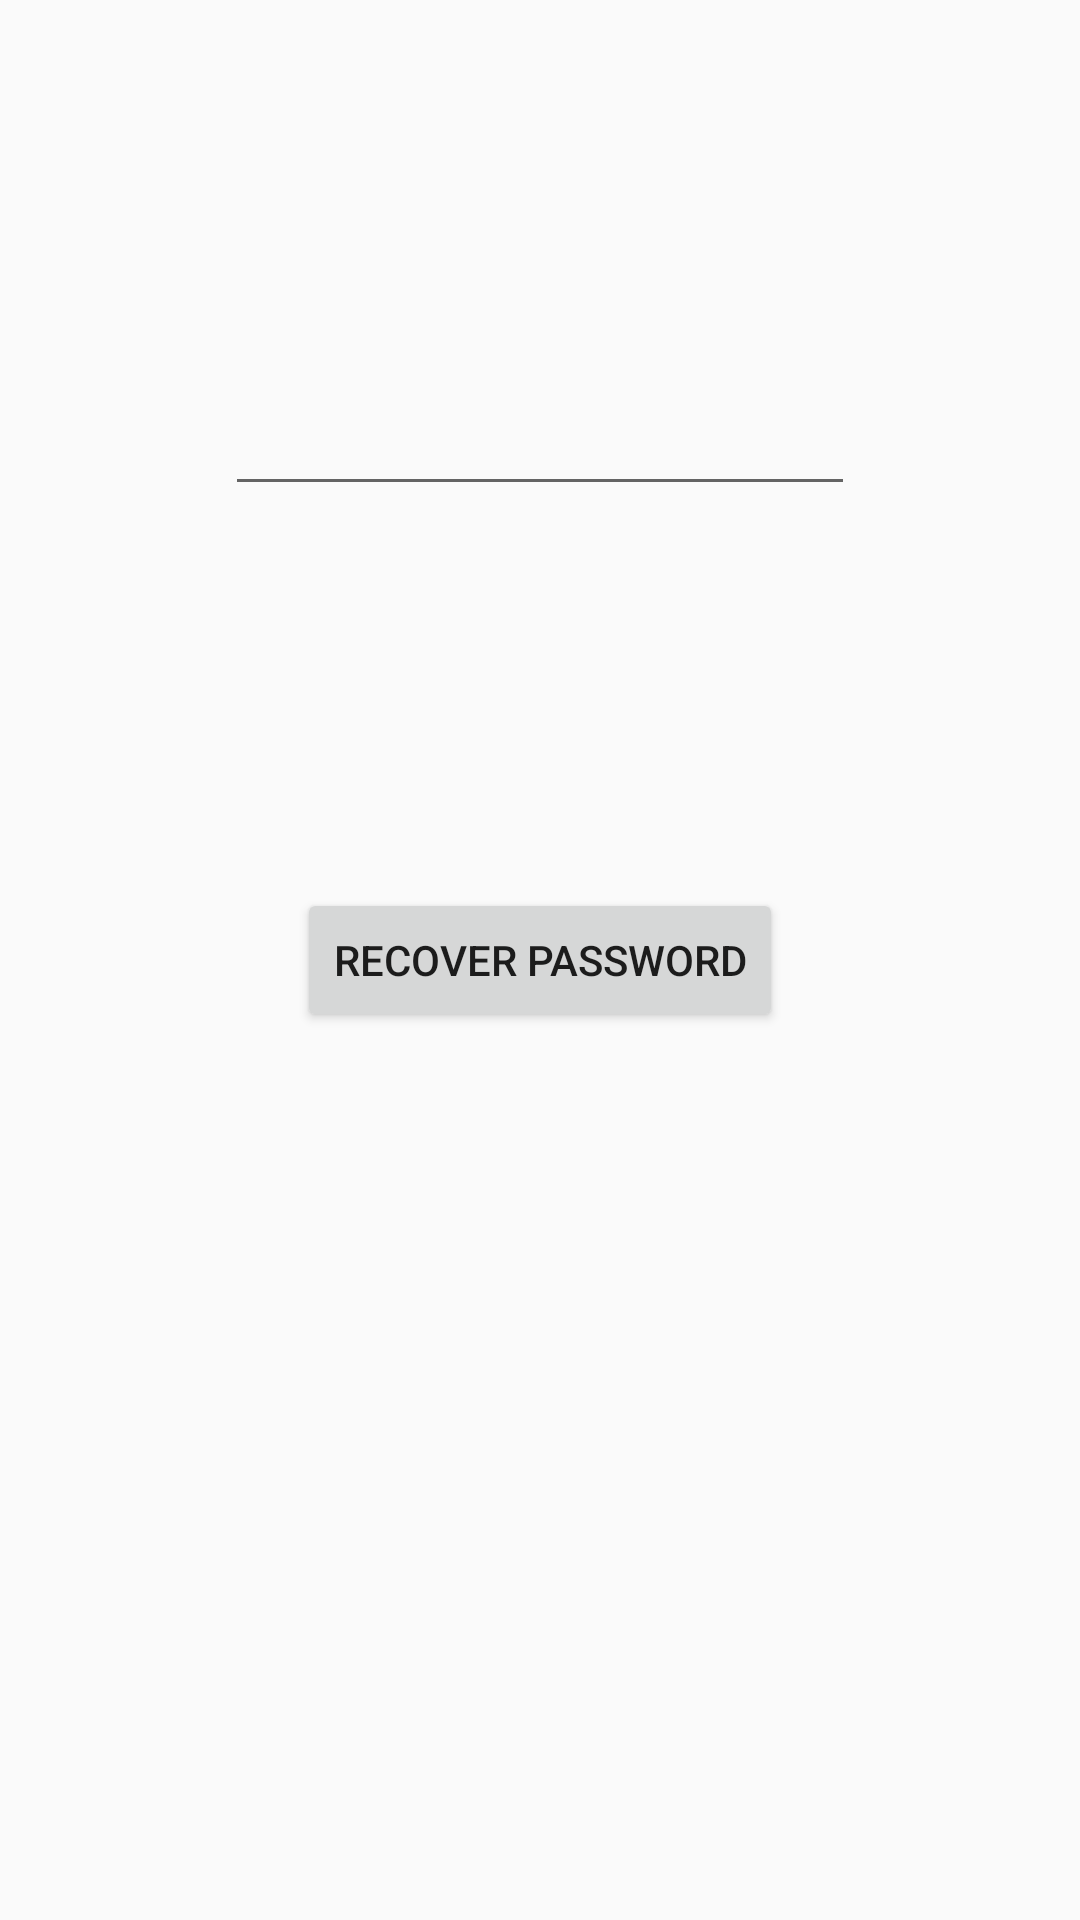

Here is an Android app screen rendered from its layout file. Give the layout XML and the strings, colors and styles it references.
<!-- AndroidManifest.xml: application theme Theme.AppCompat.Light.NoActionBar -->
<!-- res/layout/activity_recover_password.xml -->
<?xml version="1.0" encoding="utf-8"?>
<androidx.constraintlayout.widget.ConstraintLayout xmlns:android="http://schemas.android.com/apk/res/android"
    xmlns:app="http://schemas.android.com/apk/res-auto"
    xmlns:tools="http://schemas.android.com/tools"
    android:layout_width="match_parent"
    android:layout_height="match_parent"
    tools:context=".RecoverPasswordActivity">

    <EditText
        android:id="@+id/recoverPasswordEmail"
        android:ems="10"
        android:layout_width="wrap_content"
        android:layout_height="wrap_content"
        app:layout_constraintLeft_toLeftOf="parent"
        app:layout_constraintRight_toRightOf="parent"
        app:layout_constraintTop_toTopOf="parent"
        app:layout_constraintBottom_toTopOf="@+id/recoverPasswordButton" />
    <Button
        android:id="@+id/recoverPasswordButton"
        app:layout_constraintLeft_toLeftOf="parent"
        app:layout_constraintRight_toRightOf="parent"
        app:layout_constraintBottom_toBottomOf="parent"
        app:layout_constraintTop_toTopOf="parent"
        android:layout_width="wrap_content"
        android:layout_height="wrap_content"
        android:text="Recover Password"/>
</androidx.constraintlayout.widget.ConstraintLayout>
<!-- resources referenced by this layout -->
<resources>

</resources>
